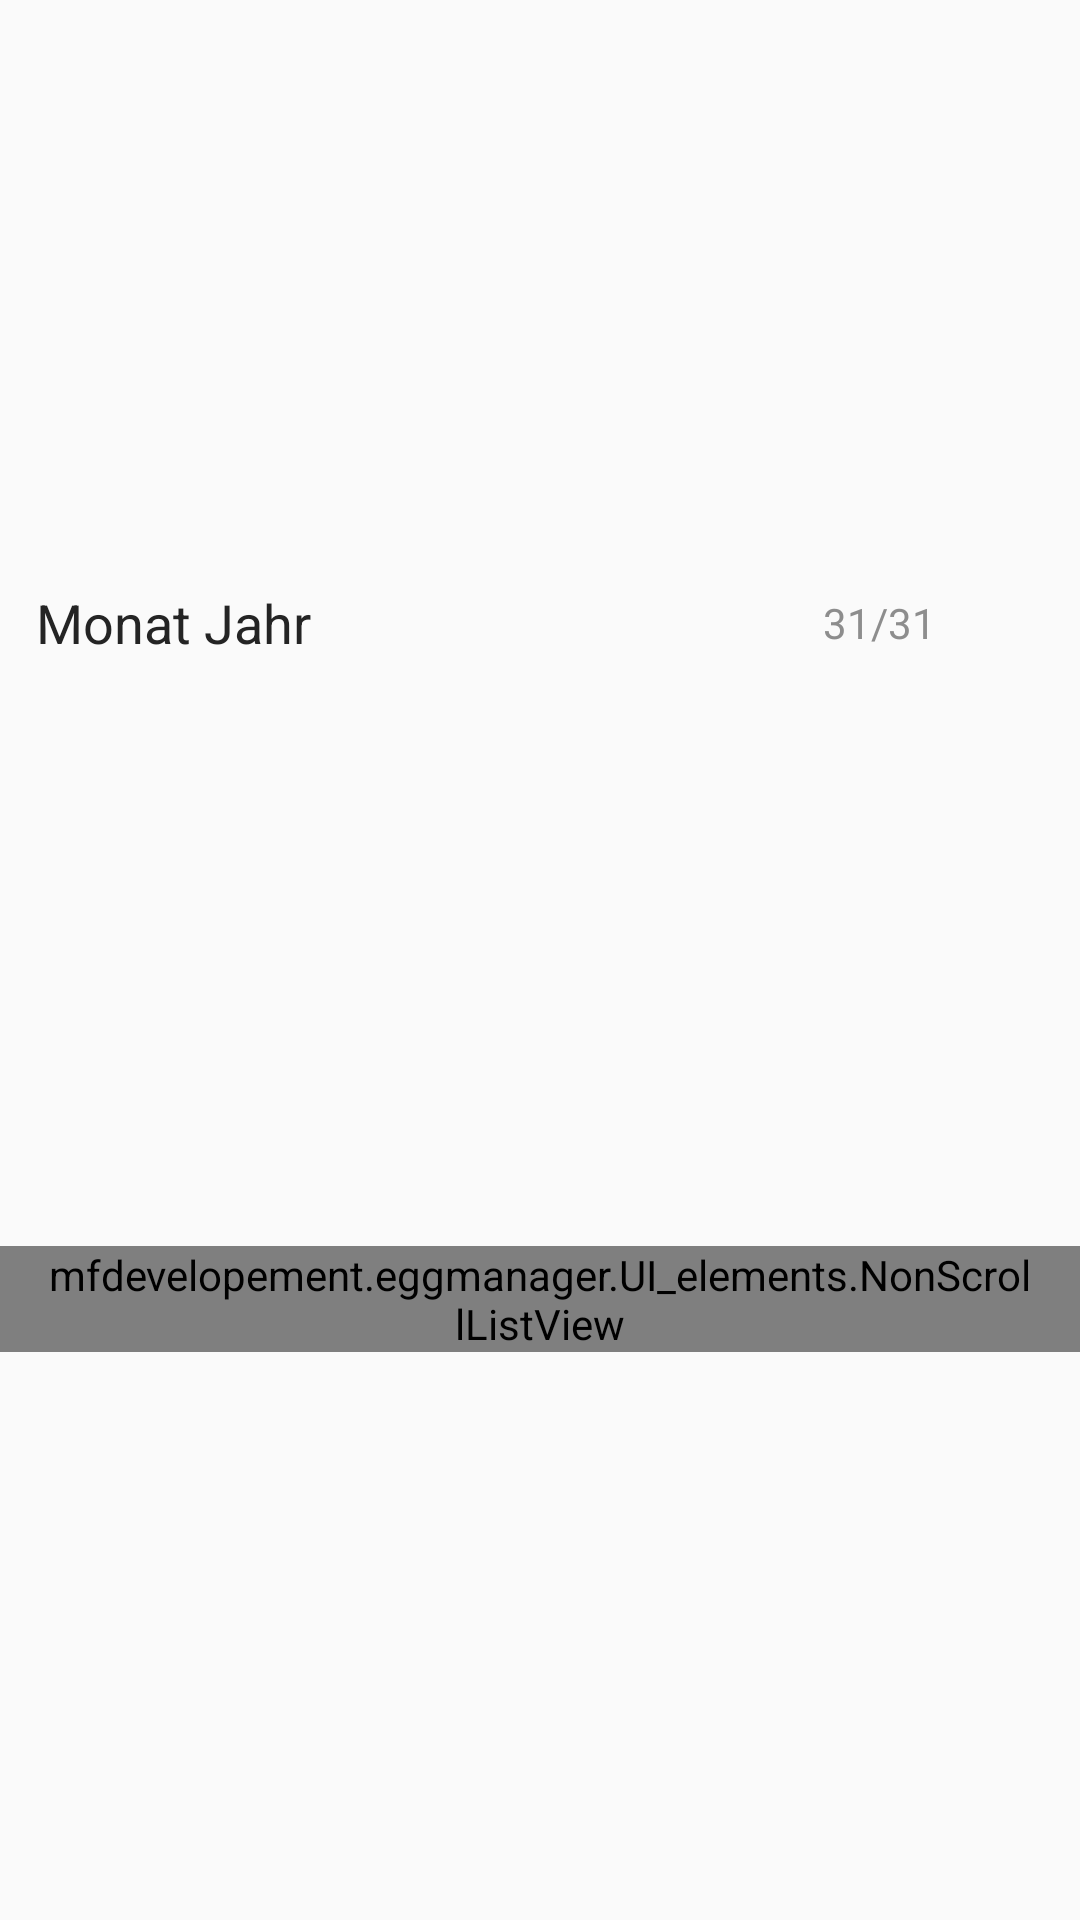

Android layout source for this screen:
<!-- AndroidManifest.xml: application theme AppTheme -->
<!-- res/layout/recyclerview_item_completeness_check.xml -->
<?xml version="1.0" encoding="utf-8"?>
<androidx.constraintlayout.widget.ConstraintLayout xmlns:android="http://schemas.android.com/apk/res/android"
    android:layout_width="match_parent"
    android:layout_height="wrap_content"
    xmlns:tools="http://schemas.android.com/tools"
    android:layout_marginStart="@dimen/small_padding"
    android:layout_marginEnd="@dimen/small_padding"
    xmlns:app="http://schemas.android.com/apk/res-auto">

    <TextView
        android:id="@+id/txtv_recycler_item_completeness_check_name"
        android:layout_width="0dp"
        android:layout_height="wrap_content"
        style="@style/basic_text"
        android:layout_marginStart="@dimen/small_padding"
        android:layout_marginEnd="@dimen/small_padding"
        android:text="Monat Jahr"
        app:layout_constraintTop_toTopOf="parent"
        app:layout_constraintStart_toStartOf="parent"
        app:layout_constraintEnd_toStartOf="@+id/imgbtn_recycler_item_completeness_check_expand"
        app:layout_constraintBottom_toTopOf="@+id/lv_recycler_item_completeness_check_details"/>

    <ImageButton
        android:id="@+id/imgbtn_recycler_item_completeness_check_expand"
        android:layout_width="36dp"
        android:layout_height="wrap_content"
        style="@style/basic_button"
        android:src="@drawable/ic_expand_more_black_24dp"
        android:tint="@color/gray"
        android:layout_marginStart="@dimen/large_padding"
        android:contentDescription="@string/content_description_button_expand_collapse"
        app:layout_constraintTop_toTopOf="@id/txtv_recycler_item_completeness_check_name"
        app:layout_constraintEnd_toStartOf="@+id/txtv_recycler_item_completeness_check_extra_info"
        app:layout_constraintStart_toEndOf="@+id/txtv_recycler_item_completeness_check_name"
        app:layout_constraintBottom_toBottomOf="@id/txtv_recycler_item_completeness_check_name"/>

    <TextView
        android:id="@+id/txtv_recycler_item_completeness_check_extra_info"
        android:layout_width="wrap_content"
        android:layout_height="wrap_content"
        android:textColor="@color/gray"
        android:gravity="center|bottom"
        android:text="31/31"
        android:layout_marginStart="@dimen/large_padding"
        app:layout_constraintTop_toTopOf="@+id/txtv_recycler_item_completeness_check_name"
        app:layout_constraintStart_toEndOf="@+id/imgbtn_recycler_item_completeness_check_expand"
        app:layout_constraintEnd_toStartOf="@+id/imgv_recycler_item_completeness_check_icon"
        app:layout_constraintBottom_toBottomOf="@+id/txtv_recycler_item_completeness_check_name"/>

    <ImageView
        android:id="@+id/imgv_recycler_item_completeness_check_icon"
        android:layout_width="36dp"
        android:layout_height="wrap_content"
        android:layout_marginStart="@dimen/small_padding"
        android:layout_marginEnd="@dimen/small_padding"
        android:paddingTop="@dimen/tiny_padding"
        android:paddingStart="@dimen/tiny_padding"
        android:paddingEnd="@dimen/tiny_padding"
        android:paddingBottom="@dimen/tiny_padding"
        android:contentDescription="@string/content_description_icon_error_success"
        android:src="@drawable/ic_error"
        app:layout_constraintTop_toTopOf="@+id/txtv_recycler_item_completeness_check_name"
        app:layout_constraintStart_toEndOf="@+id/txtv_recycler_item_completeness_check_extra_info"
        app:layout_constraintEnd_toEndOf="parent"
        app:layout_constraintBottom_toBottomOf="@+id/txtv_recycler_item_completeness_check_name"/>

    <mfdevelopement.eggmanager.UI_elements.NonScrollListView
        android:id="@+id/lv_recycler_item_completeness_check_details"
        android:layout_width="match_parent"
        android:layout_height="wrap_content"
        android:paddingStart="@dimen/large_padding"
        android:paddingEnd="@dimen/large_padding"
        tools:listitem="@layout/listview_item_missing_date_item"
        app:layout_constraintTop_toBottomOf="@+id/txtv_recycler_item_completeness_check_name"
        app:layout_constraintStart_toStartOf="@+id/txtv_recycler_item_completeness_check_name"
        app:layout_constraintEnd_toEndOf="@id/imgv_recycler_item_completeness_check_icon"
        app:layout_constraintBottom_toBottomOf="parent"/>

</androidx.constraintlayout.widget.ConstraintLayout>
<!-- res/layout/listview_item_missing_date_item.xml (included above) -->
<?xml version="1.0" encoding="utf-8"?>
<androidx.constraintlayout.widget.ConstraintLayout
    xmlns:android="http://schemas.android.com/apk/res/android"
    android:layout_width="match_parent"
    android:layout_height="wrap_content"
    android:layout_marginStart="@dimen/LARGE_padding"
    android:layout_marginEnd="@dimen/LARGE_padding"
    xmlns:app="http://schemas.android.com/apk/res-auto">

    <TextView
        android:id="@+id/txtv_recycler_item_missing_date"
        style="@style/basic_text"
        android:layout_width="0dp"
        app:layout_constraintTop_toTopOf="parent"
        app:layout_constraintStart_toStartOf="parent"
        app:layout_constraintEnd_toStartOf="@+id/imgv_recycler_item_missing_date"
        app:layout_constraintBottom_toBottomOf="parent"/>

    <ImageButton
        android:id="@+id/imgv_recycler_item_missing_date"
        style="@style/basic_icon"
        android:src="@drawable/ic_add_white_24dp"
        android:tint="@color/main_text_color"
        android:paddingStart="@dimen/large_padding"
        android:paddingEnd="@dimen/large_padding"
        android:contentDescription="@string/content_description_button_add"
        app:layout_constraintTop_toTopOf="@+id/txtv_recycler_item_missing_date"
        app:layout_constraintStart_toEndOf="@+id/txtv_recycler_item_missing_date"
        app:layout_constraintEnd_toEndOf="parent"
        app:layout_constraintBottom_toBottomOf="@+id/txtv_recycler_item_missing_date"/>

</androidx.constraintlayout.widget.ConstraintLayout>
<!-- resources referenced by this layout -->
<resources>
  <color name="gray">#8D8D8D</color>
  <color name="main_text_color">#242424</color>
  <dimen name="LARGE_padding">24dp</dimen>
  <dimen name="large_padding">16dp</dimen>
  <dimen name="small_padding">6dp</dimen>
  <dimen name="tiny_padding">3dp</dimen>
  <!-- drawable ic_error (drawable) -->
  <?xml version="1.0" encoding="utf-8"?>
  <layer-list xmlns:android="http://schemas.android.com/apk/res/android">
  
      <item >
          <shape android:shape="oval"
              android:tint="#B00020">
              <corners android:radius="8dp"/>
          </shape>
      </item>
  
      <item
          android:drawable="@drawable/ic_error_outline_white_24dp"
          android:top="@dimen/small_padding"
          android:left="@dimen/small_padding"
          android:right="@dimen/small_padding"
          android:bottom="@dimen/small_padding">
      </item>
  
  </layer-list>
  <string name="content_description_button_add">Button zum Hinzufügen eines Eintrags</string>
  <string name="content_description_button_expand_collapse">Button zum Auf- und Zuklappen der fehlenden Einträge</string>
  <string name="content_description_icon_error_success">Icon, welches das Ergebnis der Datenprüfung für einen Monat bewertet</string>
  <style name="basic_button">
          <item name="android:layout_width">wrap_content</item>
          <item name="android:layout_height">wrap_content</item>
          <item name="android:background">@color/transparent</item>
          <item name="android:textColor">@color/colorAccent</item>
          <item name="android:paddingLeft">@dimen/small_padding</item>
          <item name="android:paddingRight">@dimen/small_padding</item>
          <item name="android:paddingStart">@dimen/small_padding</item>
          <item name="android:paddingEnd">@dimen/small_padding</item>
          <item name="android:paddingBottom">@dimen/small_padding</item>
          <item name="android:paddingTop">@dimen/small_padding</item>
      </style>
  <style name="basic_icon">
          <item name="android:tint">@color/main_text_color</item>
          <item name="android:background">@color/transparent</item>
          <item name="android:paddingTop">@dimen/small_padding</item>
          <item name="android:paddingStart">@dimen/small_padding</item>
          <item name="android:paddingEnd">@dimen/small_padding</item>
          <item name="android:paddingBottom">@dimen/small_padding</item>
          <item name="android:layout_height">36dp</item>
          <item name="android:layout_width">wrap_content</item>
          <item name="android:gravity">center</item>
      </style>
  <style name="basic_text">
          <item name="android:layout_width">wrap_content</item>
          <item name="android:layout_height">wrap_content</item>
          <item name="android:textColor">@color/main_text_color</item>
          <item name="android:textSize">@dimen/main_text_size</item>
          <item name="android:paddingTop">@dimen/small_padding</item>
          <item name="android:paddingBottom">@dimen/small_padding</item>
          <item name="android:paddingStart">@dimen/small_padding</item>
          <item name="android:paddingEnd">@dimen/small_padding</item>
          <item name="android:layout_gravity">center_vertical</item>
      </style>
  <style name="AppTheme" parent="Theme.AppCompat.Light.DarkActionBar">
          
          <item name="colorPrimary">@color/colorPrimary</item>
          <item name="colorPrimaryDark">@color/colorPrimaryDark</item>
          <item name="colorAccent">@color/colorAccent</item>
  
          <item name="android:windowActivityTransitions">true</item>
          <item name="windowActionModeOverlay">true</item>
          <item name="actionModeBackground">@color/colorPrimaryLight</item>
      </style>
  <color name="transparent">#00FFFFFF</color>
  <color name="colorAccent">@color/colorSecondary</color>
  <dimen name="main_text_size">18sp</dimen>
  <color name="colorPrimary">#43a047</color>
  <color name="colorPrimaryDark">#00701a</color>
  <color name="colorPrimaryLight">#76d275</color>
  <color name="colorSecondary">#ffc107</color>
</resources>
